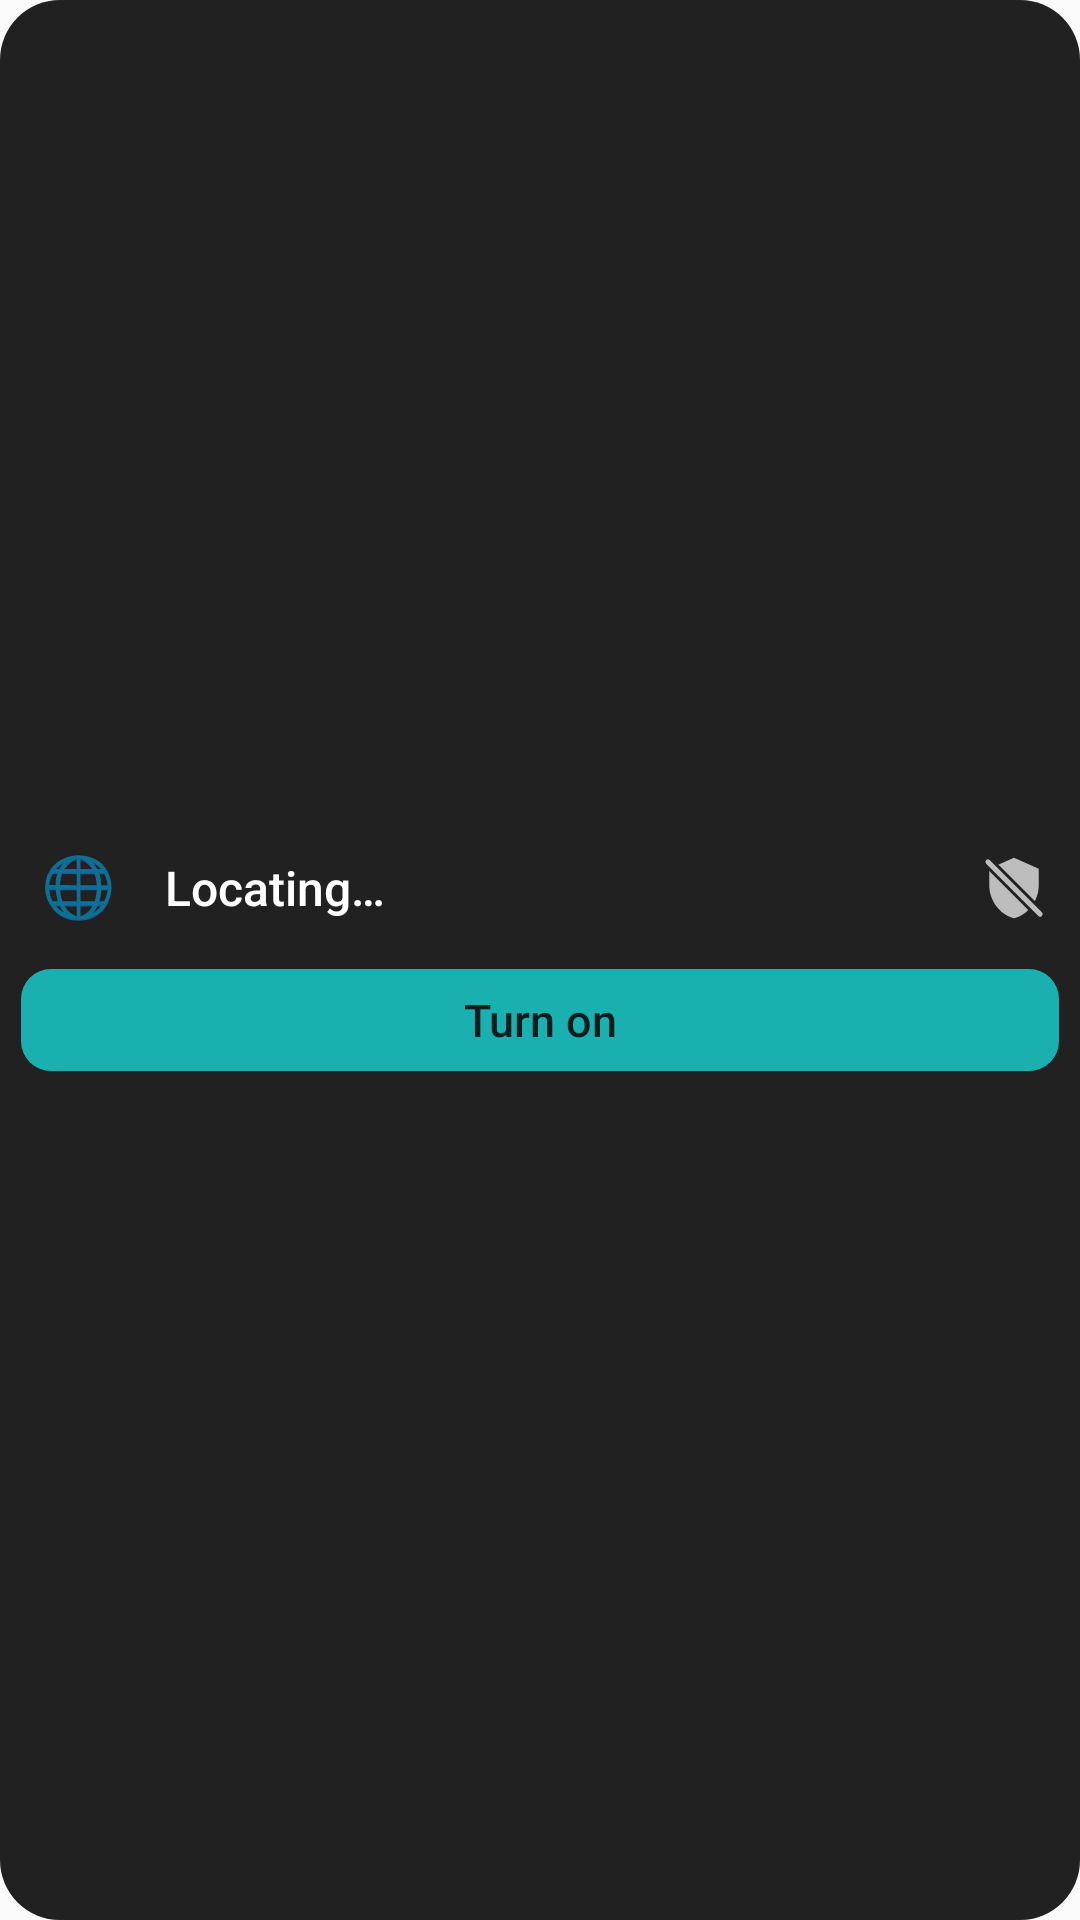

Here is an Android app screen rendered from its layout file. Give the layout XML and the strings, colors and styles it references.
<!-- AndroidManifest.xml: application theme AppTheme -->
<!-- res/layout/widget.xml -->
<?xml version="1.0" encoding="utf-8"?>
<LinearLayout xmlns:android="http://schemas.android.com/apk/res/android"
    android:id="@+id/widget_root"
    android:layout_width="match_parent"
    android:layout_height="match_parent"
    android:background="@drawable/widget_background"
    android:gravity="center_vertical"
    android:orientation="vertical"
    android:paddingHorizontal="7dp"
    android:paddingVertical="7dp">

    <LinearLayout
        android:id="@+id/widget_location_row"
        android:layout_width="match_parent"
        android:layout_height="26dp"
        android:gravity="center_vertical"
        android:orientation="horizontal">

        <ImageView
            android:id="@+id/widget_flag_image"
            android:layout_width="38dp"
            android:layout_height="26dp"
            android:importantForAccessibility="no"
            android:scaleType="fitCenter"
            android:visibility="gone" />

        <TextView
            android:id="@+id/widget_flag"
            android:layout_width="38dp"
            android:layout_height="26dp"
            android:gravity="center"
            android:includeFontPadding="false"
            android:text="🌐"
            android:textSize="20sp" />

        <TextView
            android:id="@+id/widget_location"
            android:layout_width="0dp"
            android:layout_height="wrap_content"
            android:layout_marginStart="10dp"
            android:layout_weight="1"
            android:ellipsize="end"
            android:fontFamily="sans-serif-medium"
            android:singleLine="true"
            android:text="@string/widget_locating"
            android:textColor="#FFFFFFFF"
            android:textSize="16sp" />

        <ImageView
            android:id="@+id/widget_shield"
            android:layout_width="22dp"
            android:layout_height="22dp"
            android:layout_marginStart="8dp"
            android:layout_marginEnd="4dp"
            android:contentDescription="@string/app_name"
            android:src="@drawable/ic_widget_shield_off" />
    </LinearLayout>

    <TextView
        android:id="@+id/widget_button"
        android:layout_width="match_parent"
        android:layout_height="34dp"
        android:layout_marginTop="14dp"
        android:background="@drawable/widget_button_on"
        android:fontFamily="sans-serif-medium"
        android:gravity="center"
        android:text="@string/turn_on"
        android:textColor="#FF0B1D1E"
        android:textSize="15sp" />
</LinearLayout>
<!-- resources referenced by this layout -->
<resources>
  <!-- drawable ic_widget_shield_off (drawable) -->
  <?xml version="1.0" encoding="utf-8"?>
  <vector xmlns:android="http://schemas.android.com/apk/res/android"
      android:width="24dp"
      android:height="24dp"
      android:viewportWidth="24"
      android:viewportHeight="24">
      <path
          android:fillColor="#FFBDBDBD"
          android:pathData="M12,1L3,5v6c0,5.55 3.84,10.74 9,12 5.16,-1.26 9,-6.45 9,-12V5L12,1z" />
      <path
          android:pathData="M2.5,2.5L21.5,21.5"
          android:strokeWidth="4"
          android:strokeColor="#FF212121"
          android:strokeLineCap="round" />
      <path
          android:pathData="M2.5,2.5L21.5,21.5"
          android:strokeWidth="1.8"
          android:strokeColor="#FFBDBDBD"
          android:strokeLineCap="round" />
  </vector>
  <!-- drawable widget_background (drawable) -->
  <?xml version="1.0" encoding="utf-8"?>
  <shape xmlns:android="http://schemas.android.com/apk/res/android" android:shape="rectangle">
      <solid android:color="#FF212121" />
      <corners android:radius="20dp" />
  </shape>
  <!-- drawable widget_button_on (drawable) -->
  <?xml version="1.0" encoding="utf-8"?>
  <shape xmlns:android="http://schemas.android.com/apk/res/android" android:shape="rectangle">
      <solid android:color="#FF1AB0B0" />
      <corners android:radius="10dp" />
  </shape>
  <string name="app_name">AdShield</string>
  <string name="turn_on">Turn on</string>
  <string name="widget_locating">Locating…</string>
  <style name="AppTheme" parent="android:Theme.Material.Light.NoActionBar">
          <item name="android:colorAccent">@color/accent</item>
          <item name="android:colorPrimary">@color/accent</item>
          <item name="android:statusBarColor">@android:color/transparent</item>
          <item name="android:windowLightStatusBar">true</item>
      </style>
</resources>
